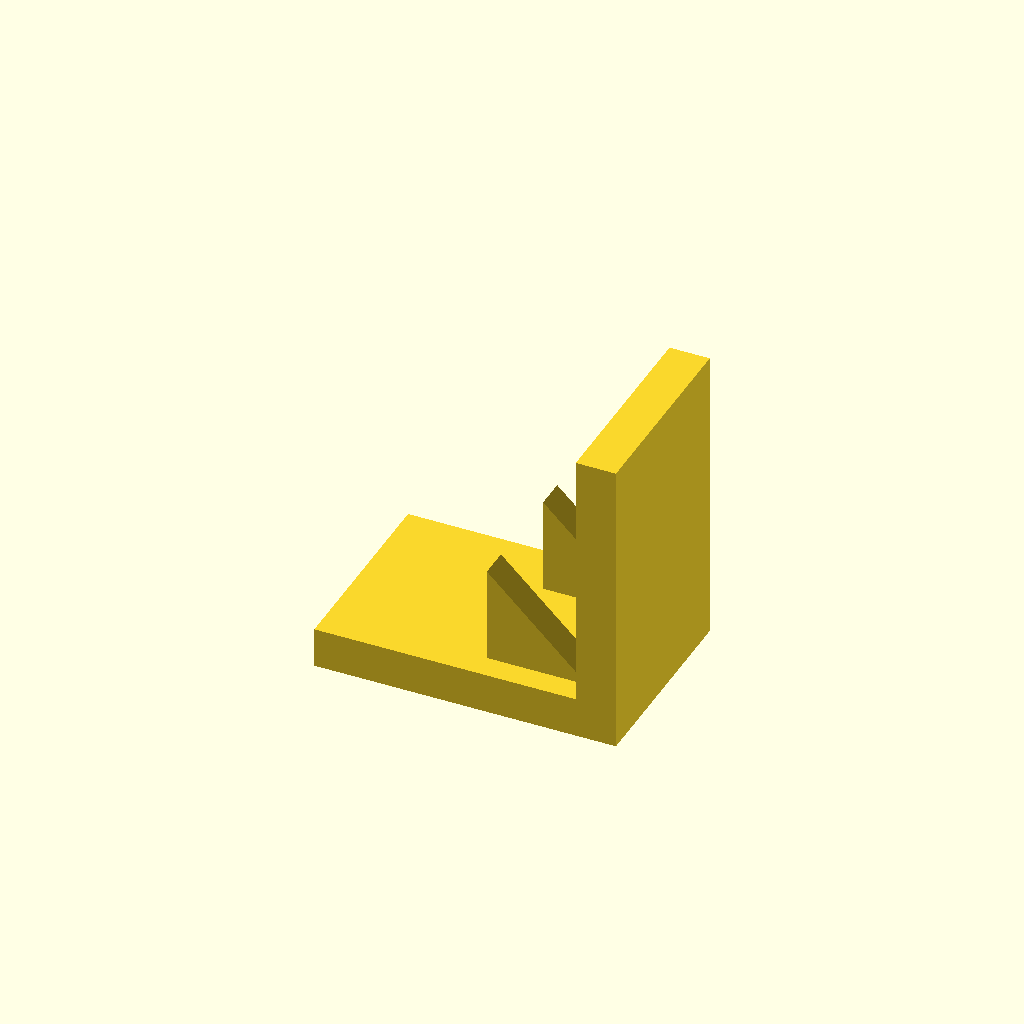
Cell 1: rendered with the file's own defaults.
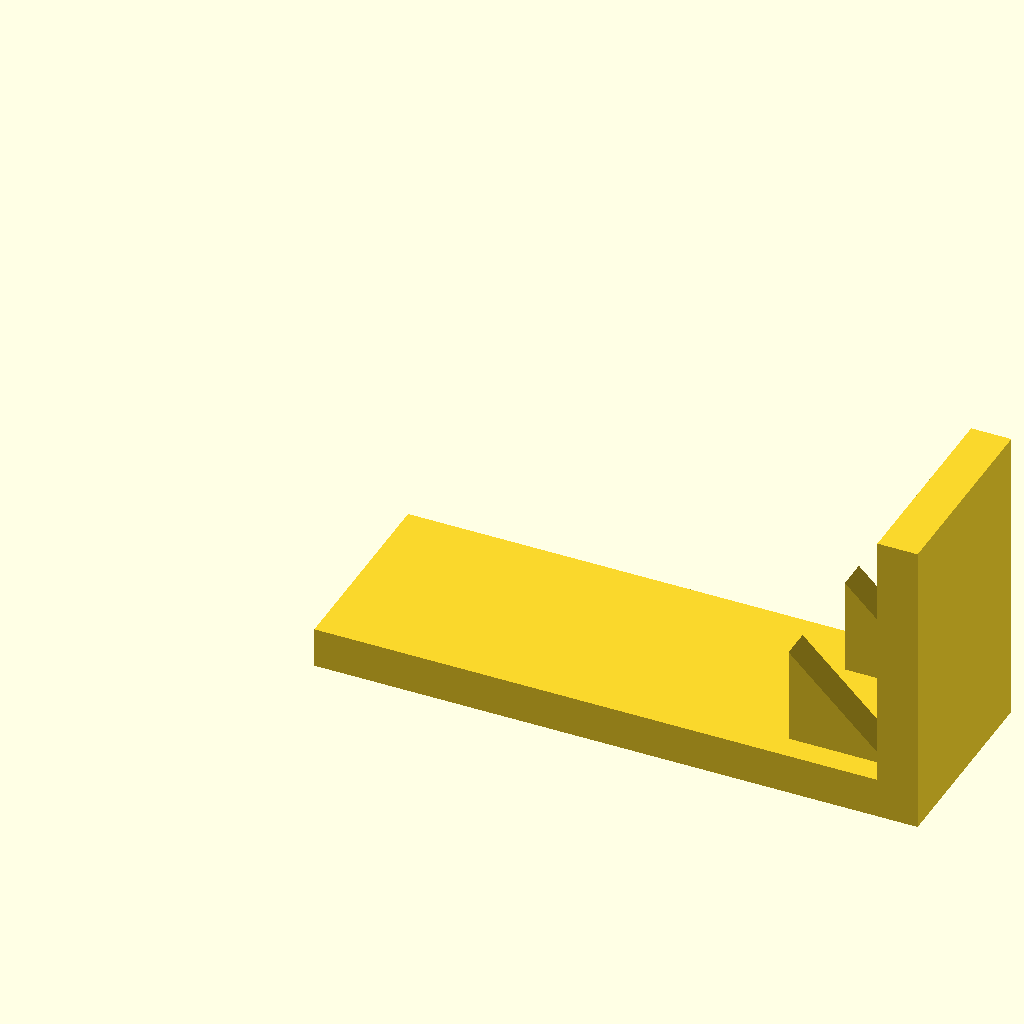
Cell 2: base_l = 120 (everything else at default).
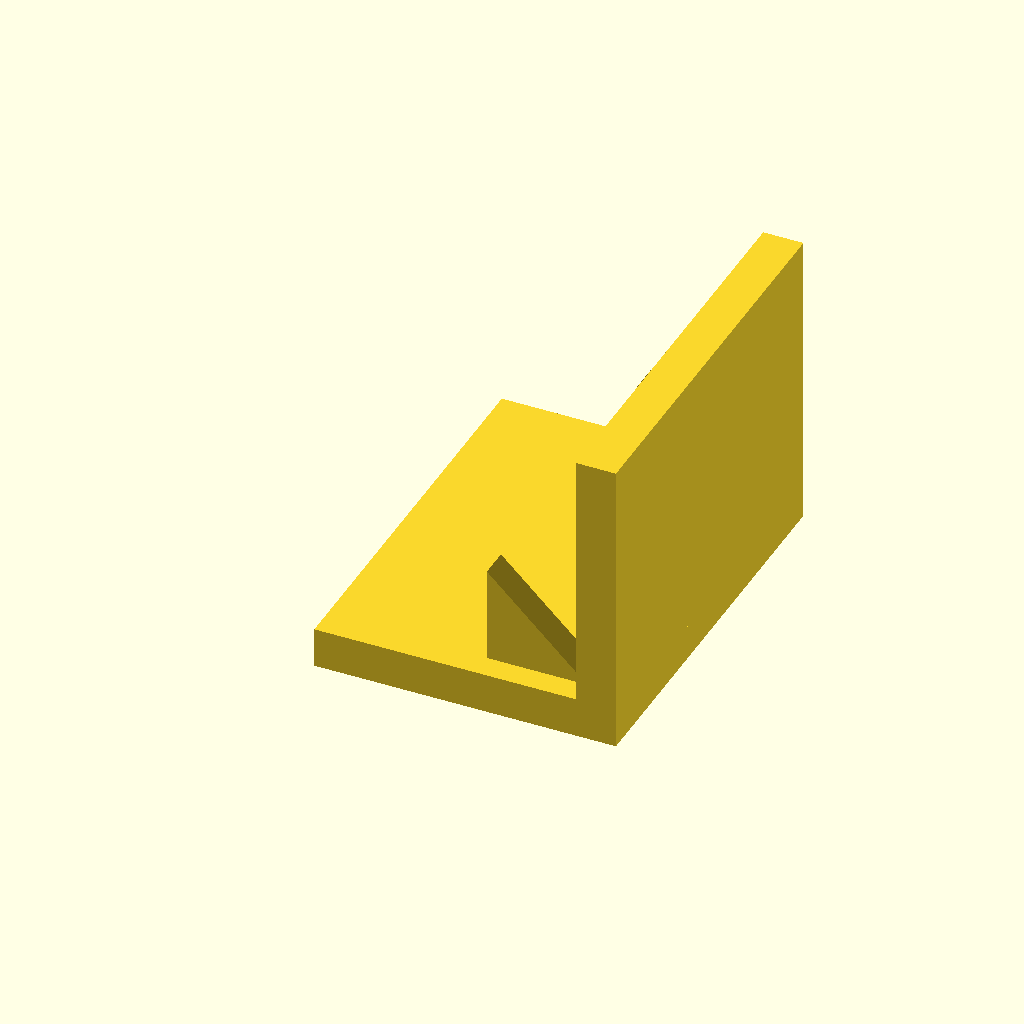
Cell 3: base_w = 80 (everything else at default).
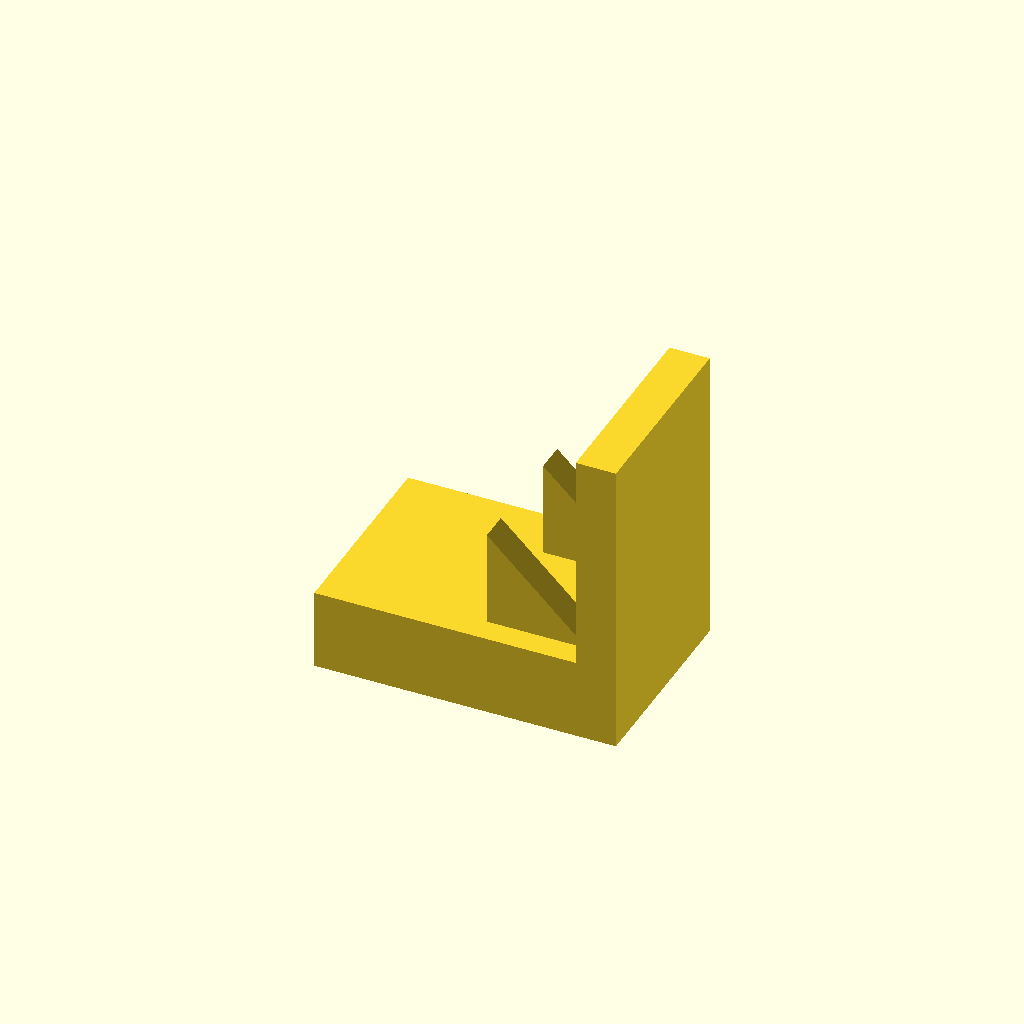
Cell 4: base_t = 16 (everything else at default).
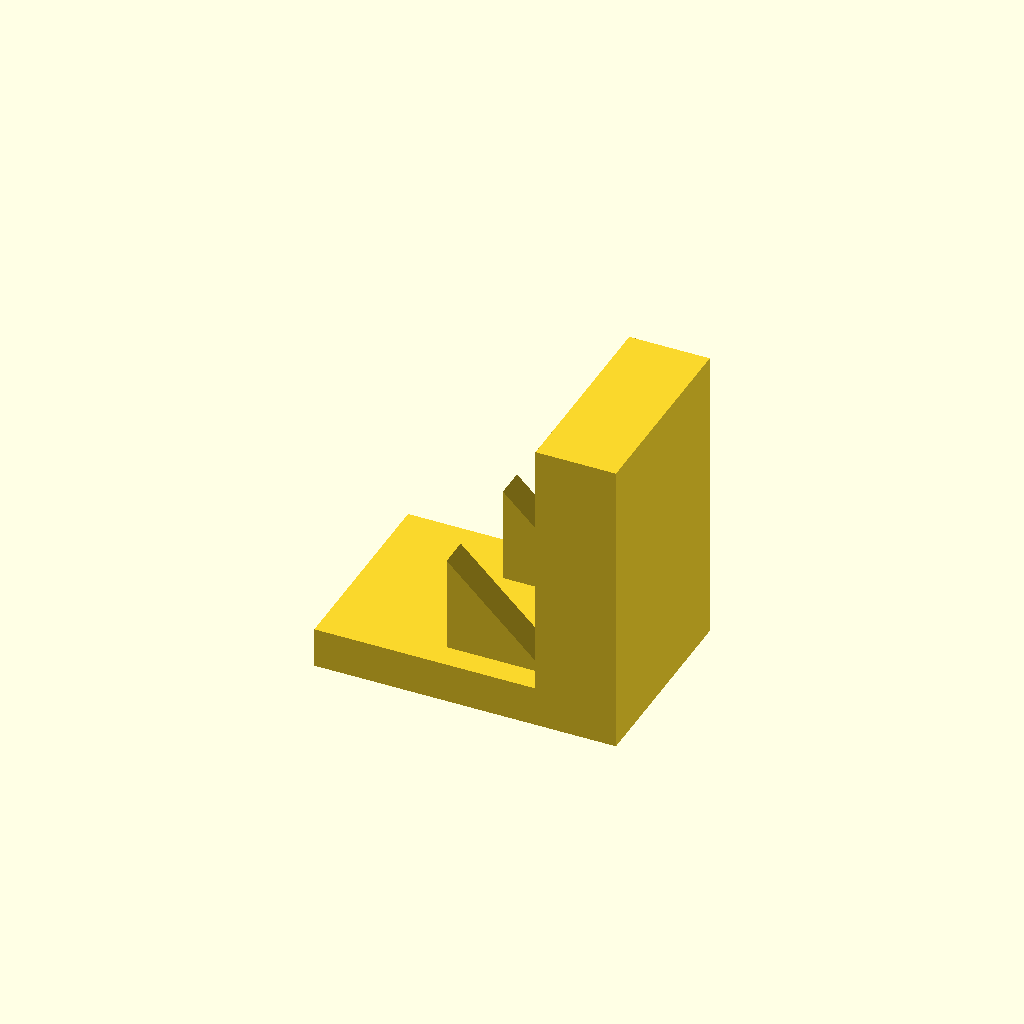
Cell 5: the same model with plate_t = 16.
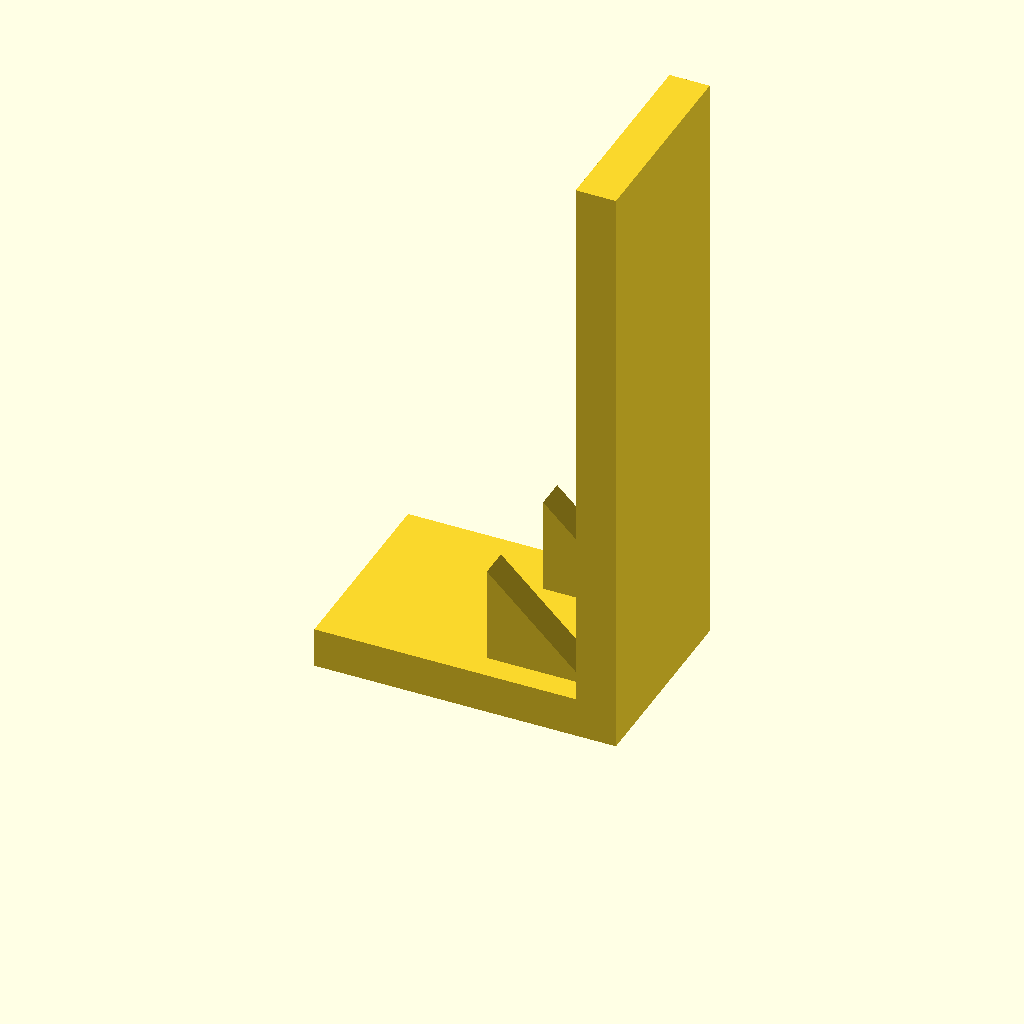
Cell 6 — plate_h set to 120, the other parameters unchanged.
One fixed orthographic camera (rotation 55°, 0°, 25°; colour scheme Cornfield) for every cell.
The OpenSCAD source (optional_data/data/solid3/ribbracket/part_0121.scad):
$fn = 32;

// ----------------------------------------------------------------------
// Rib bracket: 2-gusset L bracket
// ----------------------------------------------------------------------

// --- parameters (mm) ---
base_l = 60;              // foot length, X
base_w = 40;              // foot width, Y
base_t = 8;               // foot thickness
plate_t = 8;              // upright plate thickness
plate_h = 60;             // overall height
gus_l = 20;               // gusset leg along the foot
gus_h = 20;               // gusset height
gus_t = 6;                // gusset thickness
gus_edge = 5;             // gusset margin from the foot edge
n_gus = 2;                // gusset count

gus_pitch = (base_w - 2 * gus_edge - gus_t) / (n_gus - 1);  // gusset pitch

union() {
  cube([base_l, base_w, base_t]);
  translate([base_l - plate_t, 0, base_t - 1])
    cube([plate_t, base_w, plate_h - base_t + 1]);
  for (i = [0 : n_gus - 1])
    translate([base_l - plate_t - gus_l, gus_edge + i * gus_pitch, base_t - 1])
      rotate([-90, 0, 0])
        linear_extrude(height = gus_t)
          polygon(points = [[0, 0], [gus_l + 1, 0], [0, -gus_h]]);
}
Customizer parameters (derived from the source; name, type, default, range or options):
base_l: number, default 60
base_w: number, default 40
base_t: number, default 8
plate_t: number, default 8
plate_h: number, default 60
gus_l: number, default 20
gus_h: number, default 20
gus_t: number, default 6
gus_edge: number, default 5
n_gus: number, default 2
